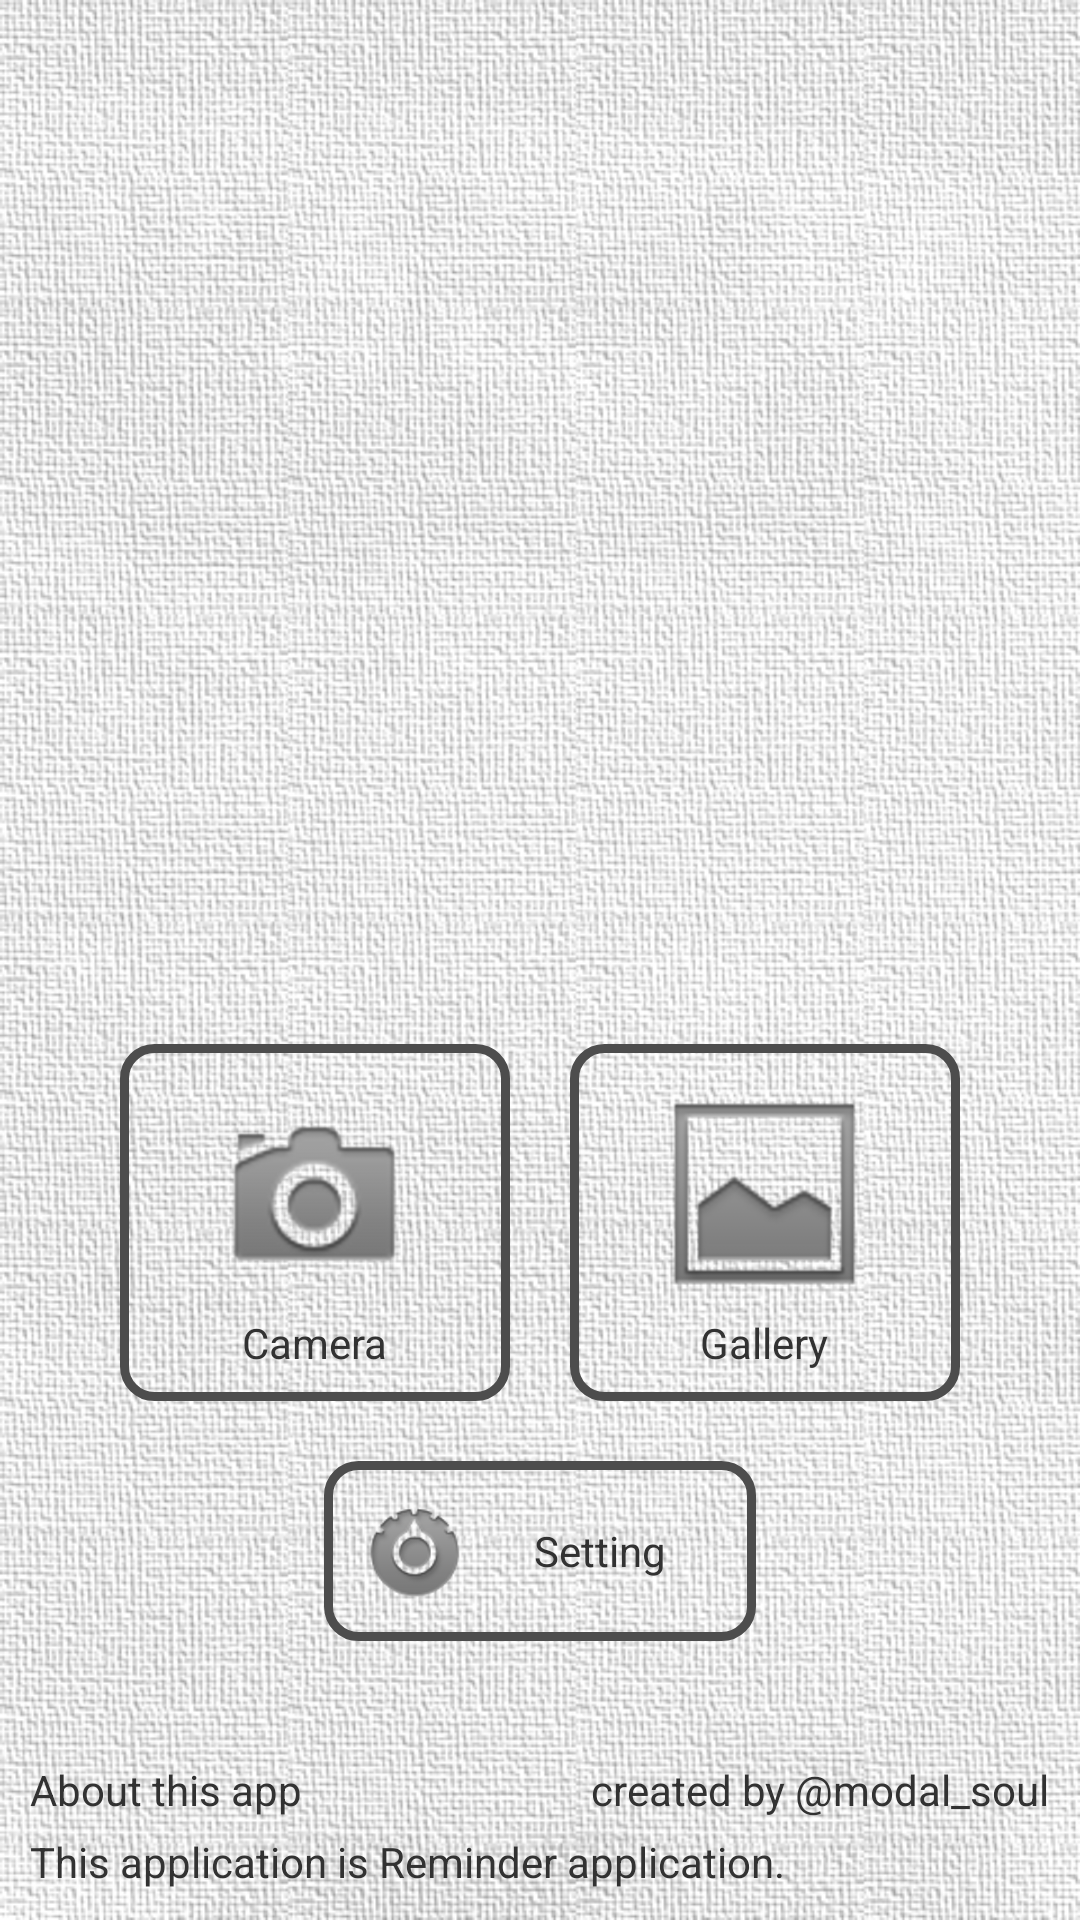

Layout XML and referenced resources for this Android screen:
<!-- AndroidManifest.xml: application theme CustomTheme.Light -->
<!-- res/layout/dashboard.xml -->
<?xml version="1.0" encoding="utf-8"?>

<LinearLayout xmlns:android="http://schemas.android.com/apk/res/android"
  android:orientation="vertical"
  android:layout_width="fill_parent"
  android:layout_height="fill_parent"
  android:padding="10dip"
  android:gravity="center_horizontal"
  >
  <LinearLayout
    android:orientation="horizontal"
    android:layout_width="fill_parent"
    android:layout_height="0dip"
    android:layout_weight="1"
    >
  </LinearLayout>
  <LinearLayout
    android:orientation="horizontal"
    android:layout_width="fill_parent"
    android:layout_height="wrap_content"
    android:paddingLeft="20dip"
    android:paddingRight="20dip"
    >
    <include layout="@layout/feature1_item"
      android:layout_width="0dip"
      android:layout_height="wrap_content"
      android:layout_margin="10dip"
      android:layout_weight="1"
      />
    <include layout="@layout/feature2_item"
      android:layout_width="0dip"
      android:layout_height="wrap_content"
      android:layout_margin="10dip"
      android:layout_weight="1"
      />
  </LinearLayout>
  <include
    layout="@layout/feature3_item"
    android:layout_width="wrap_content"
    android:layout_height="wrap_content"
    android:layout_margin="10dip"
    />
  <ImageView
    android:layout_marginTop="20dip"
    android:src="@drawable/horizontal_line"
    android:layout_width="fill_parent"
    android:layout_height="10dip"
    />
  <include
    layout="@layout/about_this_app"
    android:layout_width="fill_parent"
    android:layout_height="wrap_content"
    />
</LinearLayout>
<!-- res/layout/feature1_item.xml (included above) -->
<?xml version="1.0" encoding="utf-8" ?>

<LinearLayout xmlns:android="http://schemas.android.com/apk/res/android"
  android:orientation="vertical"
  android:gravity="center"
  android:onClick="moveFeature1"
  android:background="@drawable/button_stateful"
  android:focusable="true"
  android:padding="10dip"
  >
  <ImageView
    android:src="@drawable/ic_menu_camera"
    android:layout_width="wrap_content"
    android:layout_height="80dip"
    android:adjustViewBounds="true"
    />
  <TextView
    android:background="@color/feature_text_bg"
    android:text="Camera"
    android:layout_width="wrap_content"
    android:layout_height="wrap_content"
    />
</LinearLayout>
<!-- res/layout/feature2_item.xml (included above) -->
<?xml version="1.0" encoding="utf-8" ?>

<LinearLayout xmlns:android="http://schemas.android.com/apk/res/android"
  android:orientation="vertical"
  android:gravity="center"
  android:onClick="moveFeature2"
  android:background="@drawable/button_stateful"
  android:focusable="true"
  android:padding="10dip"
  >
  <ImageView
    android:src="@drawable/ic_menu_gallery"
    android:layout_width="wrap_content"
    android:layout_height="80dip"
    android:adjustViewBounds="true"
    />
  <TextView
    android:background="@color/feature_text_bg"
    android:text="Gallery"
    android:layout_width="wrap_content"
    android:layout_height="wrap_content"
    />
</LinearLayout>
<!-- res/layout/feature3_item.xml (included above) -->
<?xml version="1.0" encoding="utf-8" ?>

<LinearLayout xmlns:android="http://schemas.android.com/apk/res/android"
  android:orientation="horizontal"
  android:gravity="center"
  android:onClick="moveFeature1"
  android:background="@drawable/button_stateful"
  android:focusable="true"
  android:padding="10dip"
  >
  <ImageView
    android:src="@drawable/ic_menu_preferences"
    android:layout_width="wrap_content"
    android:layout_height="40dip"
    android:adjustViewBounds="true"
    />
  <TextView
    android:background="@color/feature_text_bg"
    android:text="Setting"
    android:layout_width="wrap_content"
    android:layout_height="wrap_content"
    android:layout_marginLeft="20dip"
    android:layout_marginRight="20dip"
    />
</LinearLayout>
<!-- res/layout/about_this_app.xml (included above) -->
<?xml version="1.0" encoding="utf-8"?>

<LinearLayout xmlns:android="http://schemas.android.com/apk/res/android"
  android:orientation="vertical"
  android:layout_width="fill_parent"
  android:layout_height="fill_parent"
  android:background="@color/about_bg"
  >
  <LinearLayout
    android:orientation="horizontal"
    android:layout_width="fill_parent"
    android:layout_height="wrap_content"
    android:layout_marginBottom="5dip"
    >
    <TextView
      android:layout_width="0dip"
      android:layout_weight="1"
      android:layout_height="wrap_content"
      android:text="About this app"
      />
    <TextView
      android:layout_width="wrap_content"
      android:layout_height="wrap_content"
      android:text="created by @modal_soul"
      />
  </LinearLayout>
  <TextView
    android:layout_width="fill_parent"
    android:layout_height="wrap_content"
    android:text="@string/about"
    />
</LinearLayout>
<!-- resources referenced by this layout -->
<resources>
  <color name="about_bg">#00ffffff</color>
  <color name="feature_text_bg">#00ffffff</color>
  <!-- drawable button_stateful (drawable) -->
  <?xml version="1.0" encoding="utf-8" ?>
  
  <selector xmlns:android="http://schemas.android.com/apk/res/android">
    <item android:state_pressed="true" >
      <shape>
        <solid android:color="#99eca14f" />
        <corners android:radius="10dip" />
        <stroke
          android:width="3dip"
          android:color="@color/basic1" />
      </shape>
    </item>
    <item android:state_focused="true" >
      <shape>
        <solid android:color="#66eca14f" />
        <corners android:radius="10dip" />
        <stroke
          android:width="3dip"
          android:color="@color/basic1" />
      </shape>
    </item>
    <item>
      <shape>
        <solid android:color="#00eca14f" />
        <corners android:radius="10dip" />
        <stroke
          android:width="3dip"
          android:color="@color/basic1" />
      </shape>
    </item>
  </selector>
  <!-- drawable ic_menu_camera: png bitmap (drawable-hdpi, 18176 bytes) -->
  <!-- drawable ic_menu_gallery: png bitmap (drawable-hdpi, 7447 bytes) -->
  <!-- drawable ic_menu_preferences: png bitmap (drawable-hdpi, 22621 bytes) -->
  <string name="about">This application is Reminder application.</string>
  <style name="CustomTheme.Light" parent="@android:style/Theme.Light">
      
      <item name="android:windowTitleSize">50dip</item>
      <item name="android:windowTitleBackgroundStyle">
        @style/CustomWindowTitleBackground</item>
      <item name="android:windowContentOverlay">@null</item>
      <item name="android:windowTitleStyle">@style/CustomWindowTitle</item>
      
      <item name="android:windowBackground">@drawable/bg</item>
    </style>
  <color name="basic1">#4d4d4d</color>
  <style name="CustomWindowTitleBackground">
      <item name="android:background">@drawable/title_bar</item>
    </style>
  <style name="CustomWindowTitle">
      <item name="android:singleLine">true</item>
      <item name="android:textAppearance">@style/TextAppearance.WindowTitle</item>
      <item name="android:shadowColor">#BB000000</item>
      <item name="android:shadowRadius">2.75</item>
    </style>
  <!-- drawable bg: jpg bitmap (drawable-hdpi, 309158 bytes) -->
  <!-- drawable title_bar (drawable) -->
  <?xml version="1.0" encoding="utf-8"?>
  
  <shape xmlns:android="http://schemas.android.com/apk/res/android">
    <gradient
      android:startColor="@color/basic1"
      android:endColor="@color/basic2"
      android:angle="90" />
  </shape>
  <style name="TextAppearance.WindowTitle" parent="@android:style/TextAppearance.WindowTitle">
      <item name="android:textColor">#fff</item>
      <item name="android:textSize">16sp</item>
      <item name="android:textStyle">bold</item>
    </style>
  <color name="basic2">#a8a8a8</color>
</resources>
